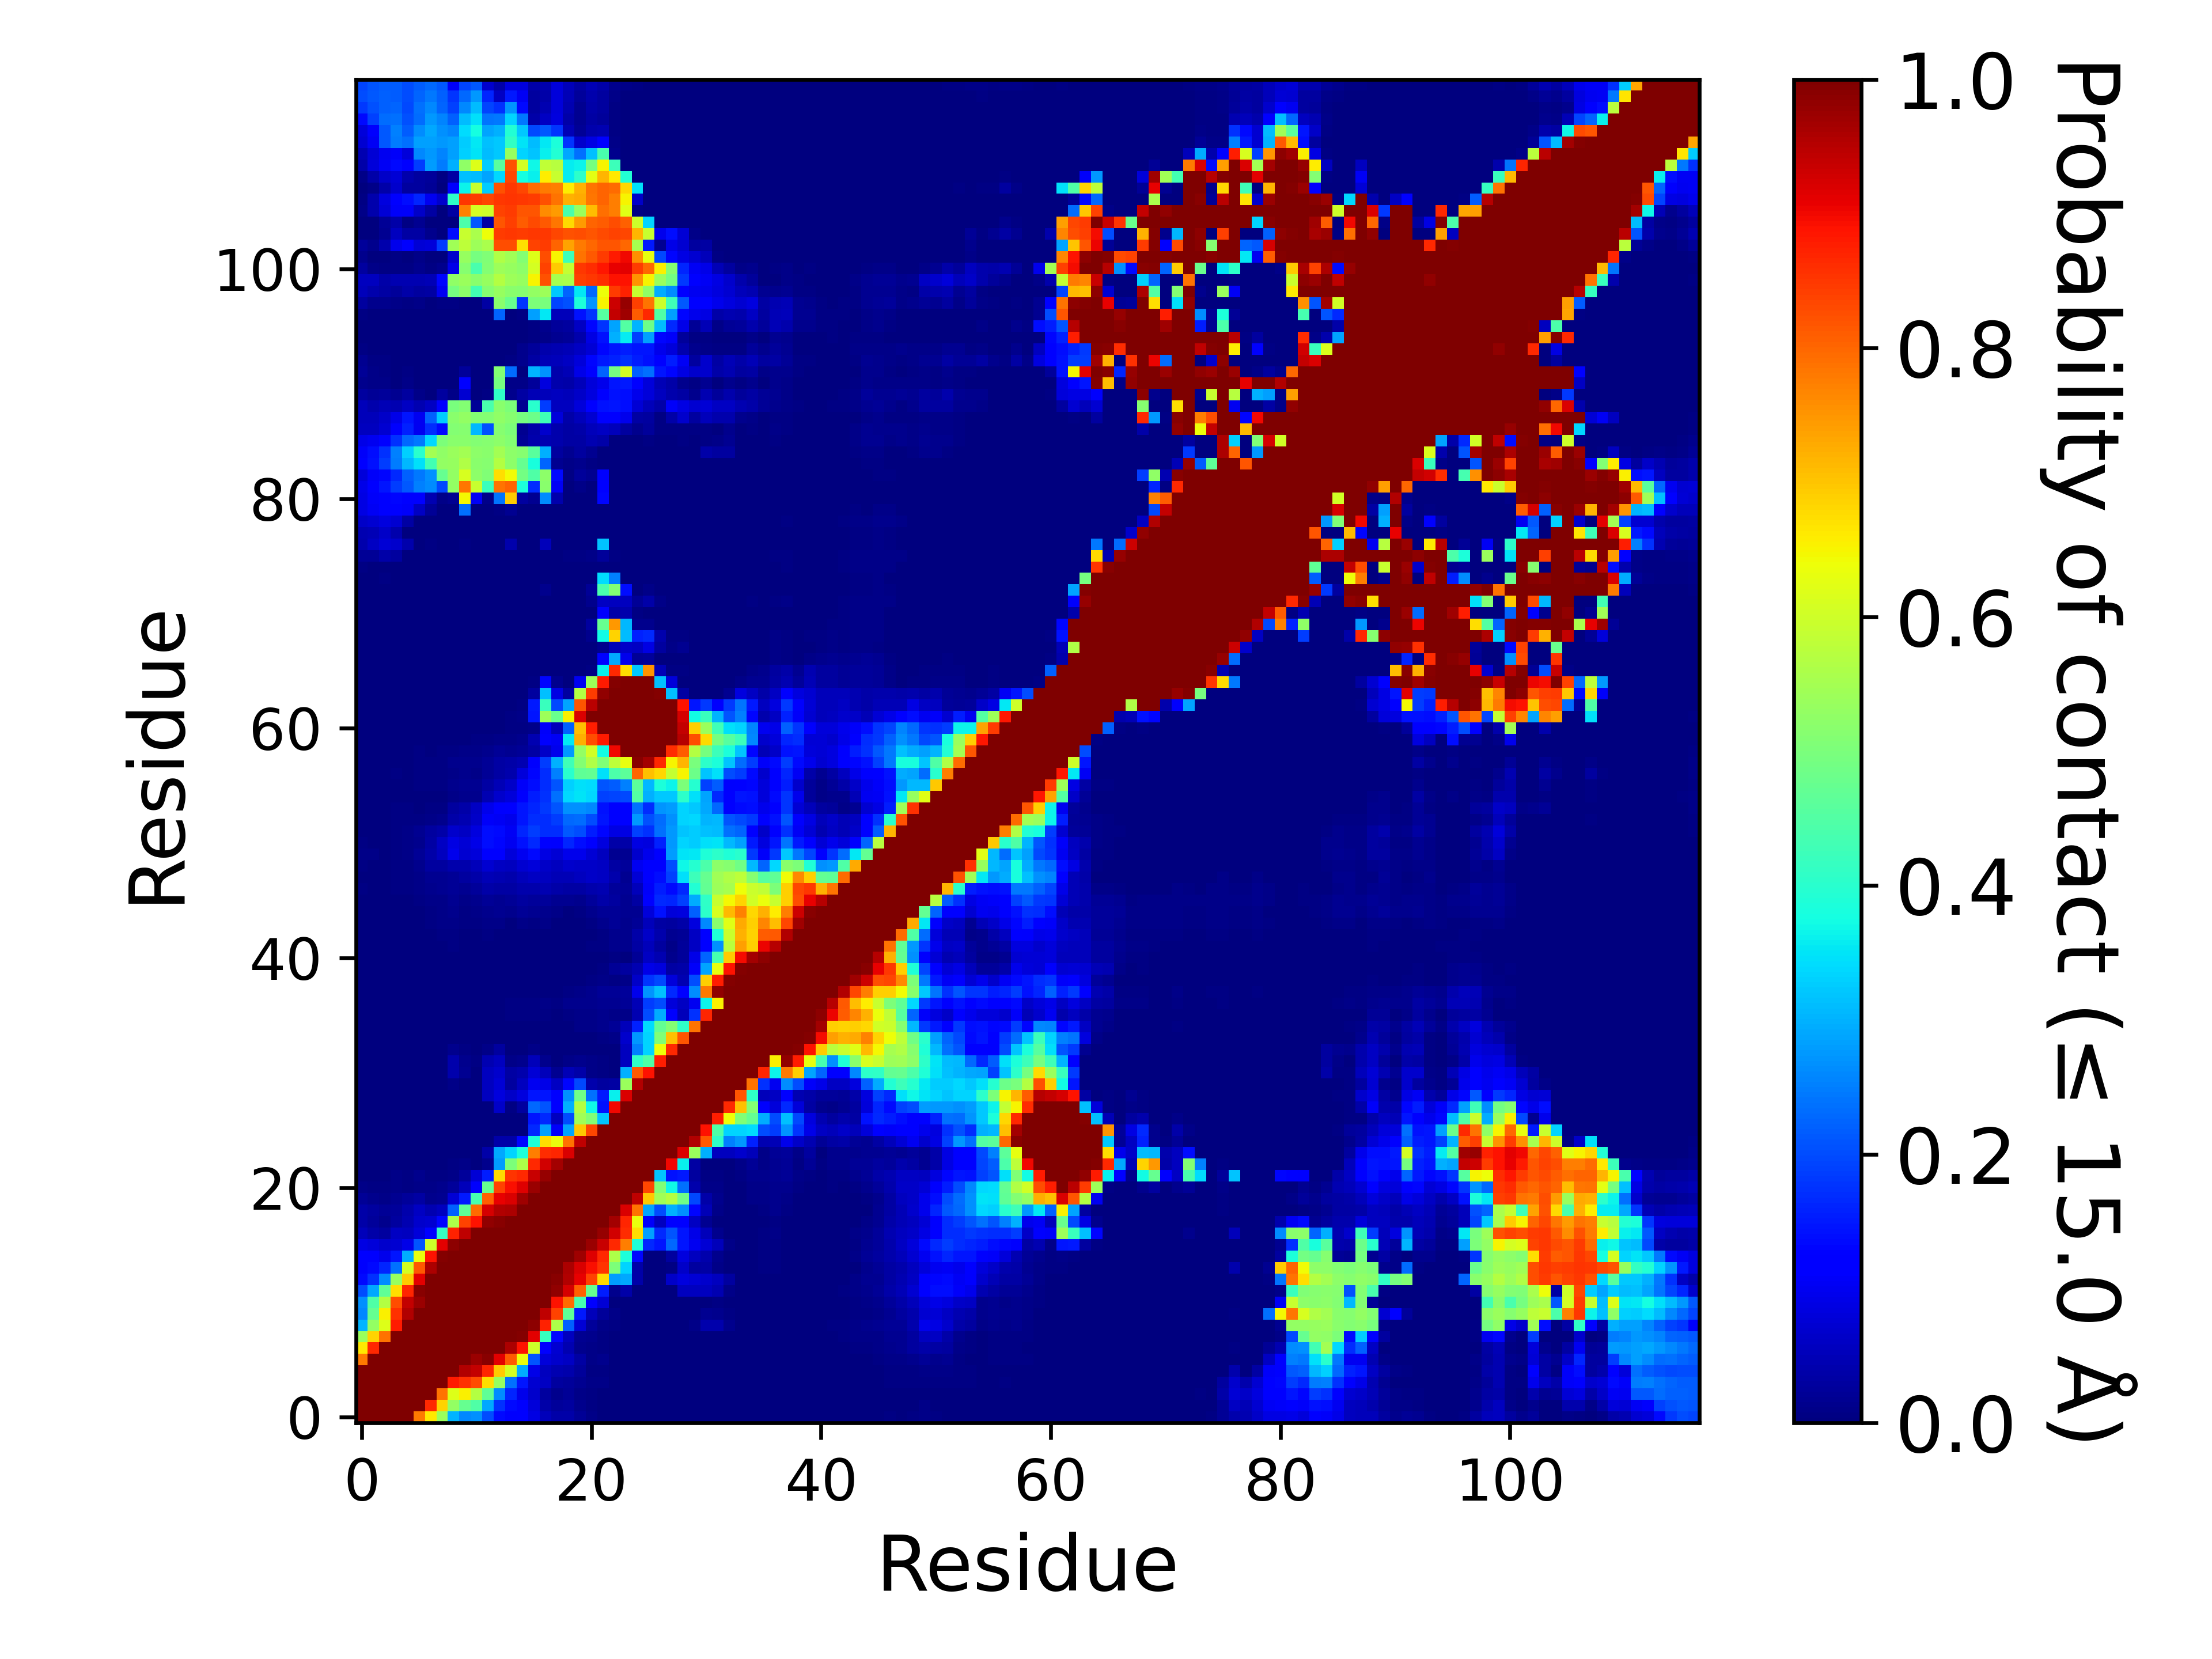

Data behind this chart, as committed beside it:
, 1, 2, 3, 4, 5, 6, 7, 8, 9, 10, 11, 12, 13, 14, 15, 16, 17, 18, 19, 20, 21, 22, 23
1, 1.0, 1.0, 1.0, 1.0, 1.0, 0.7801, 0.6632, 0.5357, 0.3023, 0.2601, 0.2684, 0.2015, 0.1358, 0.1119, 0.1149, 0.08653, 0.05216, 0.03731, 0.03762, 0.02237, 0.00871, 0.00291, 0.0009
2, 1.0, 1.0, 1.0, 1.0, 1.0, 1.0, 0.8661, 0.6855, 0.5297, 0.4739, 0.4459, 0.29, 0.1725, 0.134, 0.113, 0.08147, 0.0383, 0.02635, 0.03109, 0.01403, 0.00594, 0.00316, 0.0011
3, 1.0, 1.0, 1.0, 1.0, 1.0, 1.0, 1.0, 0.788, 0.6198, 0.6545, 0.5703, 0.4654, 0.2628, 0.161, 0.09549, 0.07005, 0.02778, 0.01557, 0.02167, 0.00957, 0.00482, 0.00384, 0.00081
4, 1.0, 1.0, 1.0, 1.0, 1.0, 1.0, 1.0, 1.0, 0.8807, 0.8594, 0.827, 0.675, 0.5314, 0.2378, 0.145, 0.07049, 0.05955, 0.03118, 0.02371, 0.01893, 0.00825, 0.00887, 0.00188
5, 1.0, 1.0, 1.0, 1.0, 1.0, 1.0, 1.0, 1.0, 1, 0.9534, 0.9382, 0.8705, 0.6948, 0.6069, 0.296, 0.09369, 0.05698, 0.04529, 0.04186, 0.02637, 0.00413, 0.00591, 0.00027
6, 0.7801, 1.0, 1.0, 1.0, 1.0, 1.0, 1.0, 1.0, 1.0, 1.0, 0.9762, 0.9885, 0.9103, 0.8125, 0.6347, 0.2107, 0.07969, 0.07006, 0.06055, 0.03194, 0.01126, 0.01345, 0.00033
7, 0.6632, 0.8661, 1.0, 1.0, 1.0, 1.0, 1.0, 1.0, 1.0, 1.0, 1.0, 1.0, 0.9999, 0.9609, 0.8878, 0.6003, 0.1182, 0.07151, 0.04385, 0.01275, 0.00782, 0.00395, 0.0012
8, 0.5357, 0.6855, 0.788, 1.0, 1.0, 1.0, 1.0, 1.0, 1.0, 1.0, 1.0, 1.0, 1, 0.9996, 0.9946, 0.9117, 0.4166, 0.1317, 0.05841, 0.01911, 0.01211, 0.00698, 0.00119
9, 0.3023, 0.5297, 0.6198, 0.8807, 1, 1.0, 1.0, 1.0, 1.0, 1.0, 1.0, 1.0, 1.0, 1.0, 1.0, 0.9878, 0.872, 0.5588, 0.2189, 0.07611, 0.02412, 0.0094, 0.00566
10, 0.2601, 0.4739, 0.6545, 0.8594, 0.9534, 1.0, 1.0, 1.0, 1.0, 1.0, 1.0, 1.0, 1.0, 1.0, 1.0, 0.9996, 0.9442, 0.8364, 0.4653, 0.1502, 0.05183, 0.02598, 0.0084
11, 0.2684, 0.4459, 0.5703, 0.827, 0.9382, 0.9762, 1.0, 1.0, 1.0, 1.0, 1.0, 1.0, 1.0, 1.0, 1.0, 1.0, 0.9977, 0.8873, 0.7942, 0.4372, 0.1121, 0.07667, 0.00385
12, 0.2015, 0.29, 0.4654, 0.675, 0.8705, 0.9885, 1.0, 1.0, 1.0, 1.0, 1.0, 1.0, 1.0, 1.0, 1.0, 1.0, 0.9987, 0.9808, 0.9241, 0.808, 0.4758, 0.1538, 0.01306
13, 0.1358, 0.1725, 0.2628, 0.5314, 0.6948, 0.9103, 0.9999, 1, 1.0, 1.0, 1.0, 1.0, 1.0, 1.0, 1.0, 1.0, 1.0, 0.9904, 0.9548, 0.9065, 0.8365, 0.6765, 0.2785
14, 0.1119, 0.134, 0.161, 0.2378, 0.6069, 0.8125, 0.9609, 0.9996, 1.0, 1.0, 1.0, 1.0, 1.0, 1.0, 1.0, 1.0, 1.0, 1.0, 0.9596, 0.9216, 0.892, 0.8527, 0.5028
15, 0.1149, 0.113, 0.09549, 0.145, 0.296, 0.6347, 0.8878, 0.9946, 1.0, 1.0, 1.0, 1.0, 1.0, 1.0, 1.0, 1.0, 1.0, 1.0, 1.0, 0.9689, 0.9178, 0.8667, 0.5616
16, 0.08653, 0.08147, 0.07005, 0.07049, 0.09369, 0.2107, 0.6003, 0.9117, 0.9878, 0.9996, 1.0, 1.0, 1.0, 1.0, 1.0, 1.0, 1.0, 1.0, 1.0, 1.0, 0.9741, 0.9358, 0.8658
17, 0.05216, 0.0383, 0.02778, 0.05955, 0.05698, 0.07969, 0.1182, 0.4166, 0.872, 0.9442, 0.9977, 0.9987, 1.0, 1.0, 1.0, 1.0, 1.0, 1.0, 1.0, 1.0, 1.0, 0.9791, 0.9288
18, 0.03731, 0.02635, 0.01557, 0.03118, 0.04529, 0.07006, 0.07151, 0.1317, 0.5588, 0.8364, 0.8873, 0.9808, 0.9904, 1.0, 1.0, 1.0, 1.0, 1.0, 1.0, 1.0, 1.0, 1.0, 0.9662
19, 0.03762, 0.03109, 0.02167, 0.02371, 0.04186, 0.06055, 0.04385, 0.05841, 0.2189, 0.4653, 0.7942, 0.9241, 0.9548, 0.9596, 1.0, 1.0, 1.0, 1.0, 1.0, 1.0, 1.0, 1.0, 1.0
20, 0.02237, 0.01403, 0.00957, 0.01893, 0.02637, 0.03194, 0.01275, 0.01911, 0.07611, 0.1502, 0.4372, 0.808, 0.9065, 0.9216, 0.9689, 1.0, 1.0, 1.0, 1.0, 1.0, 1.0, 1.0, 1.0
21, 0.00871, 0.00594, 0.00482, 0.00825, 0.00413, 0.01126, 0.00782, 0.01211, 0.02412, 0.05183, 0.1121, 0.4758, 0.8365, 0.892, 0.9178, 0.9741, 1.0, 1.0, 1.0, 1.0, 1.0, 1.0, 1.0
22, 0.00291, 0.00316, 0.00384, 0.00887, 0.00591, 0.01345, 0.00395, 0.00698, 0.0094, 0.02598, 0.07667, 0.1538, 0.6765, 0.8527, 0.8667, 0.9358, 0.9791, 1.0, 1.0, 1.0, 1.0, 1.0, 1.0
23, 0.0009, 0.0011, 0.00081, 0.00188, 0.00027, 0.00033, 0.0012, 0.00119, 0.00566, 0.0084, 0.00385, 0.01306, 0.2785, 0.5028, 0.5616, 0.8658, 0.9288, 0.9662, 1.0, 1.0, 1.0, 1.0, 1.0
24, 0.00263, 0.00044, 0.00033, 0.00123, 9.99990000099999e-06, 1.999980000199998e-05, 0.0, 0.0, 0.00096, 0.00161, 0.00122, 0.03744, 0.2922, 0.3329, 0.384, 0.7756, 0.8612, 0.8703, 0.9201, 1.0, 1.0, 1.0, 1.0
25, 0.00053, 0.00024, 3.999960000399996e-05, 0.00014, 0.0, 0.0, 0.0, 0.0, 0.0, 0.0, 2.999970000299997e-05, 0.0002, 0.03872, 0.03779, 0.1302, 0.3896, 0.6728, 0.6345, 0.7891, 0.942, 1.0, 1.0, 1.0
26, 2.999970000299997e-05, 0.0, 0.0, 0.0, 0.0, 0.0, 0.0, 0.0, 0.0, 0.0, 0.0, 3.999960000399996e-05, 0.00101, 0.00017, 0.00173, 0.1653, 0.2823, 0.1078, 0.2855, 0.6991, 0.8337, 1.0, 1.0
27, 0.00046, 0.0, 0.0, 0.0, 0.0, 0.0, 0.0, 0.0, 0.0, 0.0, 0.0, 0.0, 0.00115, 9.99990000099999e-06, 0.00114, 0.1446, 0.1675, 0.05757, 0.2012, 0.5445, 0.5046, 0.3186, 1.0
28, 0.00291, 0.0005, 7.999920000799993e-05, 0.0, 0.0, 0.0, 0.0, 0.0, 0.0, 0.0, 0.0, 0.00354, 0.06343, 0.00523, 0.02877, 0.2289, 0.2096, 0.1173, 0.2998, 0.5684, 0.369, 0.1424, 0.9019
29, 0.00113, 0.00022, 4.999950000499995e-05, 0.0, 0.0, 0.0, 0.0, 0.0, 0.00062, 0.00018, 9.99990000099999e-06, 0.05829, 0.0843, 0.06372, 0.08395, 0.1446, 0.1476, 0.1234, 0.2692, 0.4862, 0.2378, 0.1508, 0.3617
30, 0.00072, 0.00035, 0.0002, 0.0, 0.0, 0.0, 0.0, 0.0, 0.00784, 0.001, 0.00026, 0.05575, 0.07785, 0.02999, 0.05827, 0.0989, 0.09101, 0.06047, 0.1299, 0.1991, 0.04078, 0.02887, 0.0342
31, 0.00031, 7.999920000799993e-05, 0.0, 0.0, 0.0, 0.0, 0.0, 0.00032, 0.03935, 0.01697, 0.00384, 0.05725, 0.06698, 0.03143, 0.04198, 0.07491, 0.0541, 0.01762, 0.04755, 0.03892, 0.00952, 0.00767, 0.00229
32, 0.00046, 0.00035, 3.999960000399996e-05, 8.99991000089999e-05, 3.999960000399996e-05, 3.999960000399996e-05, 0.00018, 0.00333, 0.03957, 0.01393, 0.00464, 0.04525, 0.05536, 0.00932, 0.01303, 0.0543, 0.01459, 0.00197, 0.0092, 0.01261, 0.00884, 0.0043, 0.00056
33, 0.00032, 0.00021, 0.0, 0.00011, 9.99990000099999e-06, 4.999950000499995e-05, 0.00033, 0.00054, 0.01534, 0.00455, 0.00181, 0.01072, 0.03081, 0.0029, 0.00089, 0.01122, 0.00208, 1.999980000199998e-05, 0.00117, 0.0009, 0.00053, 0.001, 0.00037
34, 2.999970000299997e-05, 0.0, 0.0, 0.0, 0.0, 0.0, 9.99990000099999e-06, 0.0, 0.00042, 0.00132, 0.00024, 4.999950000499995e-05, 0.00214, 0.00161, 0.0, 0.00031, 0.0, 0.0, 1.999980000199998e-05, 0.00048, 0.00141, 0.00563, 0.00827
35, 0.0, 0.0, 0.0, 0.0, 0.0, 0.0, 0.0, 0.0, 7.999920000799993e-05, 0.00126, 0.00094, 9.99990000099999e-06, 0.00129, 0.00238, 0.00042, 7.999920000799993e-05, 0.00149, 0.00016, 0.00343, 0.00819, 0.00791, 0.01266, 0.02269
36, 9.99990000099999e-06, 0.0, 0.00026, 0.00047, 0.00032, 0.00058, 0.00012, 3.999960000399996e-05, 8.99991000089999e-05, 0.00227, 0.00191, 0.00028, 0.00137, 0.00629, 0.00609, 0.00442, 0.00473, 0.00217, 0.00688, 0.00922, 0.00882, 0.012, 0.00815
37, 0.0, 0.0, 5.999940000599994e-05, 0.00015, 1.999980000199998e-05, 0.0, 0.0, 0.00027, 0.0, 9.99990000099999e-05, 0.00125, 0.00016, 0.00015, 0.00609, 0.00774, 0.00728, 0.00901, 0.00721, 0.01191, 0.01363, 0.01536, 0.01832, 0.01924
38, 0.0, 0.0, 0.0, 0.0, 0.0, 0.0, 0.00055, 0.00157, 0.0, 5.999940000599994e-05, 0.00097, 9.99990000099999e-06, 0.0, 0.00183, 0.00263, 0.00069, 0.00298, 0.00162, 0.00613, 0.01146, 0.01542, 0.01958, 0.02094
39, 0.00012, 9.99990000099999e-06, 0.00045, 0.00039, 5.999940000599994e-05, 9.99990000099999e-06, 0.00077, 0.00103, 6.999930000699993e-05, 0.00032, 0.00011, 0.0, 0.0, 4.999950000499995e-05, 0.00096, 1.999980000199998e-05, 7.999920000799993e-05, 0.00013, 0.00013, 0.00298, 0.00497, 0.01017, 0.00466
40, 0.00024, 0.00029, 0.00058, 0.00066, 0.00013, 9.99990000099999e-06, 4.999950000499995e-05, 9.99990000099999e-05, 0.00031, 9.99990000099999e-06, 0.0, 2.999970000299997e-05, 0.0, 0.00038, 0.00345, 0.00048, 9.99990000099999e-05, 0.0, 0.00035, 0.00254, 0.003, 0.0044, 0.02315
41, 0.00043, 0.00063, 0.00095, 0.00133, 0.00128, 0.00056, 0.00022, 0.00053, 0.00159, 0.0002, 0.00055, 0.00053, 6.999930000699993e-05, 0.00143, 0.0019, 6.999930000699993e-05, 0.00018, 0.0, 0.0005, 0.00172, 0.00223, 0.00234, 0.00475
42, 0.00065, 0.00102, 0.00087, 0.0016, 0.00176, 0.00148, 0.00203, 0.00243, 0.0048, 0.00207, 0.00166, 0.00216, 0.00143, 0.00199, 0.00192, 0.00084, 0.0002, 0.00014, 0.00105, 0.00287, 0.00507, 0.00403, 0.01534
43, 0.00095, 0.00148, 0.0015, 0.00222, 0.00229, 0.00285, 0.00368, 0.00405, 0.00507, 0.00247, 0.00229, 0.00423, 0.00266, 0.00233, 0.00323, 0.0018, 0.00217, 1.999980000199998e-05, 6.999930000699993e-05, 0.0008, 0.00289, 0.00636, 0.01354
44, 0.00134, 0.00077, 0.00068, 0.00132, 0.00149, 0.00348, 0.00599, 0.00844, 0.00919, 0.00541, 0.00512, 0.01132, 0.00821, 0.00385, 0.00843, 0.0073, 0.00797, 0.00178, 0.00014, 0.00098, 0.00747, 0.01337, 0.02063
45, 0.00127, 0.00054, 9.99990000099999e-06, 0.00047, 0.00048, 0.00315, 0.00604, 0.01016, 0.01509, 0.00661, 0.00938, 0.01551, 0.01695, 0.01525, 0.02109, 0.01595, 0.01553, 0.00899, 0.00375, 0.00722, 0.01419, 0.02271, 0.02247
46, 0.00208, 0.00148, 0.00063, 0.00179, 0.00132, 0.00457, 0.00853, 0.01132, 0.0161, 0.00944, 0.01434, 0.02276, 0.01923, 0.02245, 0.02864, 0.02544, 0.02606, 0.01666, 0.01949, 0.01377, 0.02684, 0.03517, 0.0285
47, 0.00396, 0.00299, 0.00267, 0.00445, 0.00525, 0.01136, 0.0144, 0.01653, 0.02196, 0.01575, 0.02517, 0.03603, 0.03257, 0.03182, 0.04134, 0.04001, 0.04584, 0.03555, 0.03441, 0.03461, 0.04156, 0.04341, 0.02583
48, 0.00303, 0.00167, 0.00144, 0.00392, 0.00459, 0.01124, 0.01702, 0.01887, 0.02317, 0.02841, 0.03872, 0.04766, 0.04417, 0.04129, 0.05142, 0.05958, 0.05594, 0.04779, 0.04947, 0.05605, 0.06281, 0.0603, 0.04012
49, 0.00631, 0.00307, 0.00202, 0.00533, 0.00708, 0.01318, 0.02744, 0.0282, 0.03927, 0.0396, 0.05265, 0.07202, 0.06032, 0.05501, 0.0714, 0.08005, 0.06356, 0.05785, 0.06667, 0.06567, 0.06572, 0.05897, 0.03148
50, 0.01154, 0.00844, 0.0023, 0.00655, 0.00997, 0.01973, 0.03899, 0.0561, 0.09568, 0.07051, 0.07816, 0.1238, 0.1181, 0.0815, 0.09861, 0.1347, 0.08677, 0.075, 0.09397, 0.09708, 0.07638, 0.05778, 0.01701
51, 0.00655, 0.00295, 0.00251, 0.00461, 0.0088, 0.01416, 0.03452, 0.0586, 0.08662, 0.07752, 0.09069, 0.1381, 0.1321, 0.1006, 0.1419, 0.1656, 0.1223, 0.1129, 0.1624, 0.1375, 0.1131, 0.08249, 0.0364
52, 0.00314, 0.00276, 0.00355, 0.00717, 0.00946, 0.01563, 0.02934, 0.03725, 0.06959, 0.06046, 0.08497, 0.1389, 0.1363, 0.1048, 0.1626, 0.1854, 0.1713, 0.1715, 0.2114, 0.2023, 0.1556, 0.1295, 0.0886
53, 0.00159, 0.00143, 0.00247, 0.00442, 0.00617, 0.00517, 0.008, 0.01302, 0.03861, 0.0433, 0.06409, 0.1062, 0.1051, 0.09471, 0.1448, 0.1702, 0.1685, 0.1875, 0.2279, 0.2317, 0.2018, 0.1449, 0.1182
54, 0.00253, 0.00168, 0.00302, 0.0042, 0.00573, 0.00232, 0.0048, 0.00523, 0.03055, 0.0383, 0.05963, 0.09413, 0.1095, 0.1182, 0.1475, 0.1622, 0.1813, 0.2087, 0.2685, 0.2658, 0.2582, 0.1445, 0.1244
55, 0.00159, 0.00058, 0.00059, 0.00098, 0.00148, 0.00141, 0.00192, 0.00369, 0.00968, 0.01365, 0.01262, 0.04588, 0.06678, 0.07862, 0.1099, 0.1539, 0.1722, 0.2353, 0.3381, 0.3484, 0.336, 0.191, 0.1929
56, 0.00189, 0.00098, 0.00153, 0.00298, 0.00161, 0.00443, 0.0059, 0.00651, 0.01393, 0.01764, 0.01603, 0.03166, 0.04865, 0.0642, 0.1079, 0.1385, 0.1704, 0.2097, 0.3309, 0.3461, 0.342, 0.2101, 0.2159
57, 0.00128, 0.00169, 0.00249, 0.00391, 0.00382, 0.00441, 0.00523, 0.00562, 0.01075, 0.01375, 0.0111, 0.01976, 0.03281, 0.04021, 0.07977, 0.1319, 0.1717, 0.2526, 0.4005, 0.4674, 0.4702, 0.3468, 0.4426
58, 0.00258, 0.00193, 0.00148, 0.00378, 0.00366, 0.00483, 0.00492, 0.00623, 0.01334, 0.01357, 0.01388, 0.02267, 0.03149, 0.03782, 0.04548, 0.1096, 0.1849, 0.3005, 0.4277, 0.5086, 0.5638, 0.5051, 0.579
59, 0.00083, 0.00138, 0.00193, 0.00367, 0.00379, 0.00442, 0.00378, 0.00412, 0.00589, 0.00899, 0.01029, 0.0129, 0.01997, 0.01948, 0.02225, 0.03508, 0.06317, 0.09748, 0.2749, 0.529, 0.604, 0.3738, 0.9009
60, 0.00018, 8.99991000089999e-05, 0.00022, 0.00135, 0.001, 0.00224, 0.00041, 0.00147, 0.00051, 0.00315, 0.00507, 0.00503, 0.01088, 0.01042, 0.01387, 0.04441, 0.1223, 0.1021, 0.3526, 0.7229, 0.8258, 0.8823, 0.9995
... 57 more rows
